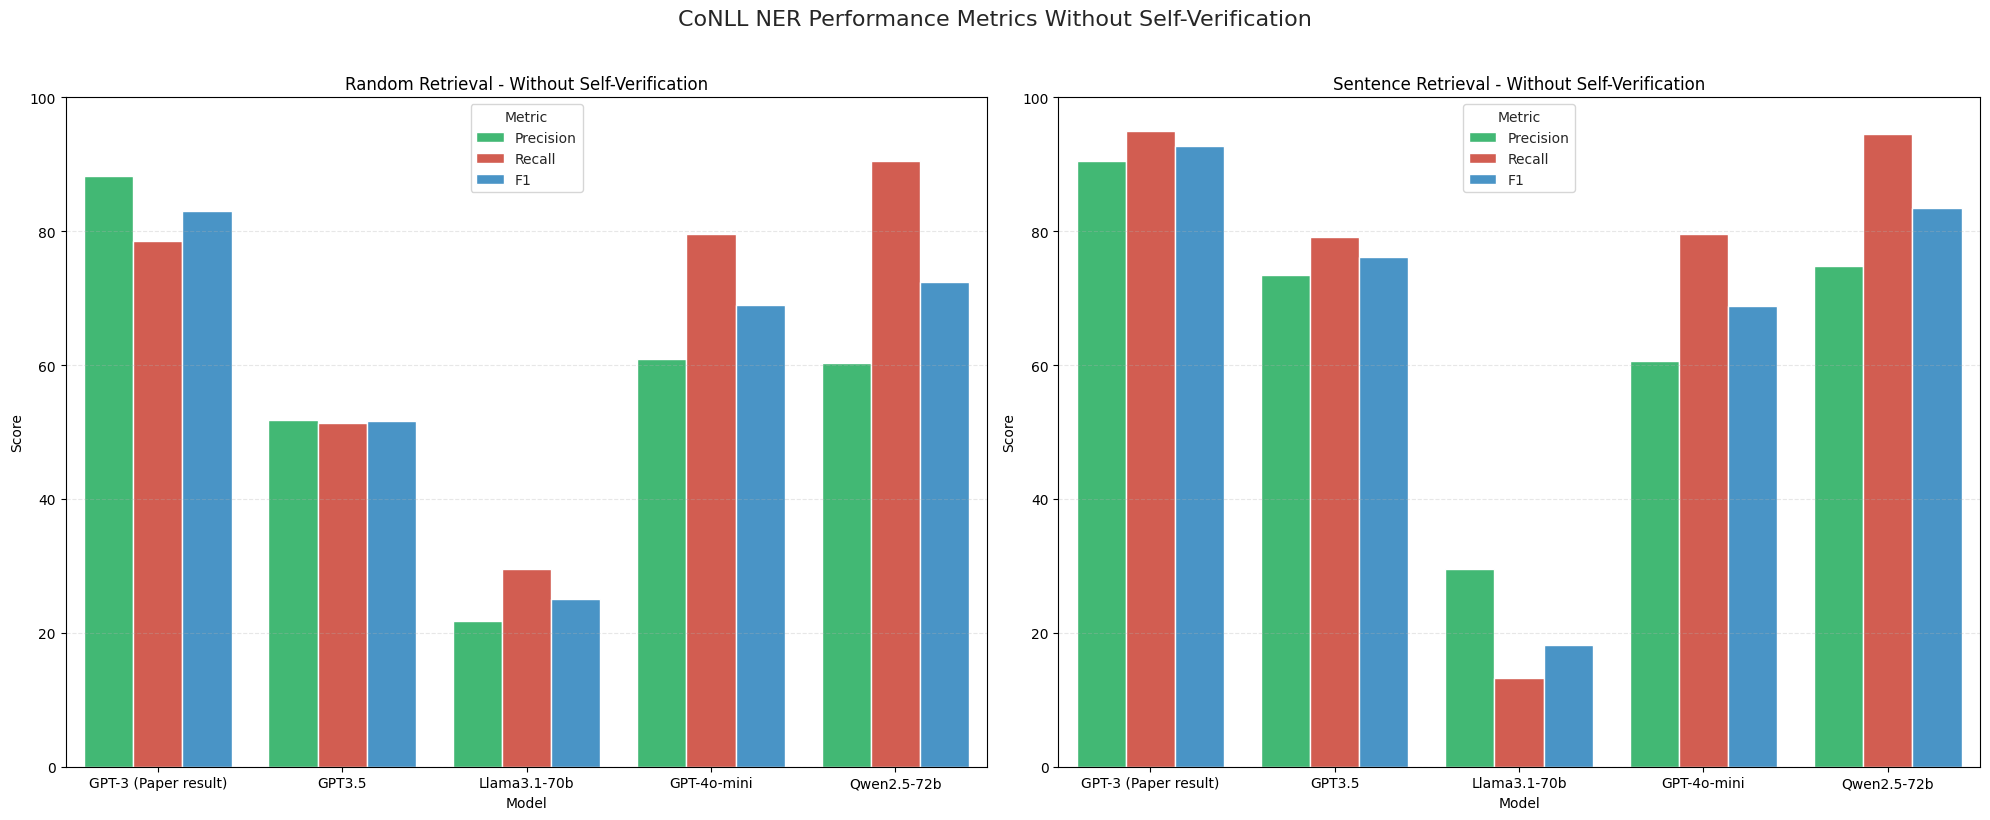

The script that saved this image: (Note: this script raises an exception after producing the figure.)
import seaborn as sns
import pandas as pd
import matplotlib.pyplot as plt
import os

# Define the results as a nested dictionary for easier maintenance
CONLL_RESULTS = {
    'Random': {
        'without_verification': {
            'GPT-3 (Paper result)': {'Precision': 88.18, 'Recall': 78.54, 'F1': 83.08},
            'GPT3.5': {'Precision': 51.83, 'Recall': 51.36, 'F1': 51.6},
            'Llama3.1-70b': {'Precision': 21.74, 'Recall': 29.55, 'F1': 25.05},
            'GPT-4o-mini': {'Precision': 60.98, 'Recall': 79.55, 'F1': 69.03},
            #'GPT-4': {'Precision': 61.51, 'Recall': 88.64, 'F1': 72.63},
            'Qwen2.5-72b': {'Precision': 60.3, 'Recall': 90.45, 'F1': 72.36},
	        #'Qwen2.5-14b': {'Precision': 28.89, 'Recall':5.91, 'F1': 9.81}
        },
        'with_verification': {
            'GPT-3': {'Precision': 88.95, 'Recall': 79.73, 'F1': 84.34},
            'GPT3.5': {'Precision': 58.55, 'Recall': 51.36, 'F1': 54.72}
        }
    },
    'Sentence': {
        'without_verification': {
            'GPT-3 (Paper result)': {'Precision': 90.47, 'Recall': 95.00, 'F1': 92.68},
            'GPT3.5': {'Precision': 73.42, 'Recall': 79.09, 'F1': 76.15},
            'Llama3.1-70b': {'Precision': 29.59, 'Recall': 13.18, 'F1': 18.23},
            'GPT-4o-mini': {'Precision': 60.55, 'Recall': 79.55, 'F1': 68.76},
            'Qwen2.5-72b': {'Precision': 74.82, 'Recall': 94.54, 'F1': 83.53},
            #'Qwen2.5-14b': {'Precision': 51.22, 'Recall': 9.55, 'F1': 16.09}
        },
        'with_verification': {
            'GPT-3': {'Precision': 91.77, 'Recall': 96.36, 'F1': 94.01},
            'GPT3.5': {'Precision': 80.55, 'Recall': 79.09, 'F1': 79.82}
        }
    }
}

CNEC_RESULTS = {
    'Random': {
        'without_verification': {
            'robeczech-base': {'Precision': 92.72, 'Recall': 80.9, 'F1': 86.44},
            'Qwen2.5-72b-CNEC': {'Precision': 74.5, 'Recall': 62.6, 'F1': 68.1},
            'Qwen2.5-14b-CNEC': {'Precision': 76.83, 'Recall': 50, 'F1': 60.58},
            'Llama3.1-70b-CNEC': {'Precision': 93.33, 'Recall': 11.1, 'F1': 19.85},
            'Deepseek-r1:70b-CNEC': {'Precision': 84, 'Recall': 66.66, 'F1': 74.34},
        }
    }
}

HISTORICAL_RESULTS = {
    'Random': {
        '20-examples': {
            'robeczech': {'Precision': 71.42, 'Recall': 37.23, 'F1': 48.95},
            'Qwen2.5-72b': {'Precision': 56.25, 'Recall': 19.14, 'F1': 28.57},
            'Deepseek-r1:70b': {'Precision': 69.23, 'Recall': 9.57, 'F1': 16.82},
        },
        '154-examples': {
            'robeczech': {'Precision': 55.84, 'Recall': 68.34, 'F1': 61.46},
        }
    }
}

HISTORICAL_RESULTS_ANNOTATORS = {
    'Robeczech results by annotators': {
        '121-examples': {
            'Annotator 1': {'Precision': 65.36, 'Recall': 56.12, 'F1': 60.39},
            'Annotator 2': {'Precision': 61.45, 'Recall': 53.53, 'F1': 57.22},
            'Annotator 3': {'Precision': 68.16, 'Recall': 59.51, 'F1': 63.54}
        }
    }
}




def create_dataframe_from_results(results_dict):
    """Convert the nested results dictionary into a pandas DataFrame."""
    rows = []
    
    for method in results_dict:
        for verification_type in results_dict[method]:
            for model in results_dict[method][verification_type]:
                for metric, score in results_dict[method][verification_type][model].items():
                    rows.append({
                        'Method': method,
                        'Verification': verification_type,
                        'Model': model,
                        'Metric': metric,
                        'Score': score
                    })
    
    return pd.DataFrame(rows)

def create_dataframe_from_annotator_results(results_dict):
    """Convert the nested annotator results dictionary into a pandas DataFrame."""
    rows = []
    
    for dataset in results_dict:
        for example_set in results_dict[dataset]:
            for annotator in results_dict[dataset][example_set]:
                for metric, score in results_dict[dataset][example_set][annotator].items():
                    rows.append({
                        'Dataset': dataset,
                        'Example_Set': example_set,
                        'Annotator': annotator,
                        'Metric': metric,
                        'Score': score
                    })
    
    return pd.DataFrame(rows)

def plot_conll_results(df, output_dir='graphs', format='png', dpi=300):
    """Create and save plots for CoNLL results."""
    for verification_status in ['without_verification', 'with_verification']:
        fig, axes = plt.subplots(1, 2, figsize=(20, 8))
        sns.set_style("whitegrid")
        
        title_suffix = "With Self-Verification" if verification_status == "with_verification" else "Without Self-Verification"
        
        for idx, method in enumerate(['Random', 'Sentence']):
            data = df[(df['Method'] == method) & (df['Verification'] == verification_status)]
            
            sns.barplot(
                data=data,
                x='Model', y='Score', hue='Metric',
                palette={'Precision': '#2ecc71', 'Recall': '#e74c3c', 'F1': '#3498db'},
                ax=axes[idx],
                errorbar=None
            )
            
            axes[idx].set_title(f'{method} Retrieval - {title_suffix}')
            axes[idx].set_ylim(0, 100)
            axes[idx].grid(True, axis='y', linestyle='--', alpha=0.3)
            axes[idx].legend(title='Metric')
            axes[idx].tick_params(axis='x', rotation=0)
        
        plt.suptitle(f'CoNLL NER Performance Metrics {title_suffix}', y=1.02, fontsize=16)
        plt.tight_layout()
        
        filename = f'conll_metrics_{verification_status.replace("_", "-")}.{format}'
        filepath = os.path.join(output_dir, filename)
        fig.savefig(filepath, dpi=dpi, bbox_inches='tight', format=format)
        plt.close(fig)
        print(f"Saved plot to: {filepath}")

def plot_cnec_results(df, output_dir='graphs', format='png', dpi=300):
    """Create and save plots for CNEC results."""
    fig, ax = plt.subplots(figsize=(10, 8))
    sns.set_style("whitegrid")
    
    data = df[df['Method'] == 'Random']
    
    sns.barplot(
        data=data,
        x='Model', y='Score', hue='Metric',
        palette={'Precision': '#2ecc71', 'Recall': '#e74c3c', 'F1': '#3498db'},
        ax=ax,
        errorbar=None
    )
    
    ax.set_title('CNEC Dataset - Random Retrieval')
    ax.set_ylim(0, 100)
    ax.grid(True, axis='y', linestyle='--', alpha=0.3)
    ax.legend(title='Metric')
    ax.tick_params(axis='x', rotation=0)
    
    plt.tight_layout()
    
    filename = f'cnec_metrics.{format}'
    filepath = os.path.join(output_dir, filename)
    fig.savefig(filepath, dpi=dpi, bbox_inches='tight', format=format)
    plt.close(fig)
    print(f"Saved plot to: {filepath}")

def plot_historical_results(df, output_dir='graphs', format='png', dpi=300):
    """Create and save plots for Historical results."""
    # Get unique example sets (e.g., '20-examples', '154-examples')
    example_sets = df['Verification'].unique()
    
    fig, axes = plt.subplots(1, len(example_sets), figsize=(15, 8))
    # Handle the case when there's only one example set
    if len(example_sets) == 1:
        axes = [axes]
    
    sns.set_style("whitegrid")
    
    for idx, example_set in enumerate(example_sets):
        data = df[df['Verification'] == example_set]
        
        sns.barplot(
            data=data,
            x='Model', y='Score', hue='Metric',
            palette={'Precision': '#2ecc71', 'Recall': '#e74c3c', 'F1': '#3498db'},
            ax=axes[idx],
            errorbar=None
        )
        
        axes[idx].set_title(f'Historical Data - {example_set}')
        axes[idx].set_ylim(0, 100)
        axes[idx].grid(True, axis='y', linestyle='--', alpha=0.3)
        axes[idx].legend(title='Metric')
        axes[idx].tick_params(axis='x', rotation=45)
    
    plt.suptitle(f'Historical NER Performance Metrics', y=1.02, fontsize=16)
    plt.tight_layout()
    
    filename = f'historical_metrics.{format}'
    filepath = os.path.join(output_dir, filename)
    fig.savefig(filepath, dpi=dpi, bbox_inches='tight', format=format)
    plt.close(fig)
    print(f"Saved plot to: {filepath}")

def plot_historical_annotator_results(df, output_dir='graphs', format='png', dpi=300):
    """Create and save plots for Historical results by annotators."""
    fig, ax = plt.subplots(figsize=(12, 8))
    sns.set_style("whitegrid")
    
    # Create the bar plot
    bars = sns.barplot(
        data=df,
        x='Annotator', y='Score', hue='Metric',
        palette={'Precision': '#2ecc71', 'Recall': '#e74c3c', 'F1': '#3498db'},
        ax=ax,
        errorbar=None
    )
    
    # Add value labels on top of each bar
    for container in ax.containers:
        ax.bar_label(container, fmt='%.2f', padding=3)
    
    # Get example count from first row
    example_set = df['Example_Set'].iloc[0]
    
    ax.set_title(f'Historical NER Results by Annotators ({example_set})')
    ax.set_ylim(0, 105)  # Increased to make room for labels
    ax.grid(True, axis='y', linestyle='--', alpha=0.3)
    ax.legend(title='Metric')
    ax.tick_params(axis='x', rotation=0)
    
    plt.tight_layout()
    
    filename = f'historical_annotator_metrics.{format}'
    filepath = os.path.join(output_dir, filename)
    fig.savefig(filepath, dpi=dpi, bbox_inches='tight', format=format)
    plt.close(fig)
    print(f"Saved plot to: {filepath}")

def export_results_to_csv(df, output_dir='graphs'):
    """Export results to CSV file."""
    os.makedirs(output_dir, exist_ok=True)
    filepath = os.path.join(output_dir, 'ner_results.csv')
    df.to_csv(filepath, index=False)
    print(f"Saved results to: {filepath}")

# Create DataFrames and plot
df_conll = create_dataframe_from_results(CONLL_RESULTS)
df_cnec = create_dataframe_from_results(CNEC_RESULTS)
df_historical = create_dataframe_from_results(HISTORICAL_RESULTS)
df_historical_annotators = create_dataframe_from_annotator_results(HISTORICAL_RESULTS_ANNOTATORS)


# Save plots and CSV
plot_conll_results(df_conll, format='png')
plot_cnec_results(df_cnec, format='png')
plot_historical_results(df_historical, format='png')
plot_historical_annotator_results(df_historical_annotators, format='png')

export_results_to_csv(df_conll)
export_results_to_csv(df_cnec, 'graphs/cnec_results.csv')
export_results_to_csv(df_historical_annotators, 'graphs/historical_annotator_results.csv')
#export_results_to_csv(df_historical, 'graphs/historical